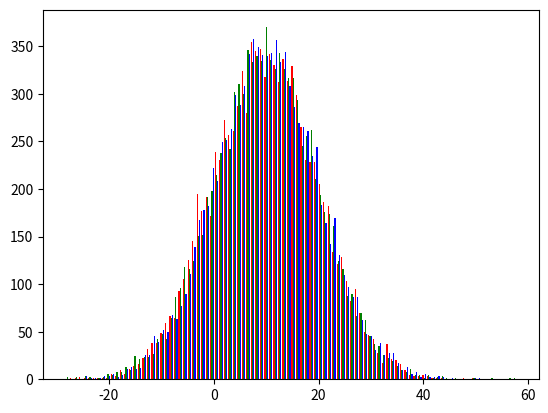

Recreate this plot in Python.
import numpy as np
import matplotlib.pyplot as plt

mu=10 # Average
sigma=10 # Standard Deviation

x=mu+sigma*np.random.randn(10000,3) # We are taking 10000
n_bucket=100 # Each line represents a bucket. How many things per bucket is n_bucket
labels=["red","green","blue"]
plt.hist(x,n_bucket,histtype="bar",color=labels,label=labels)
plt.show()